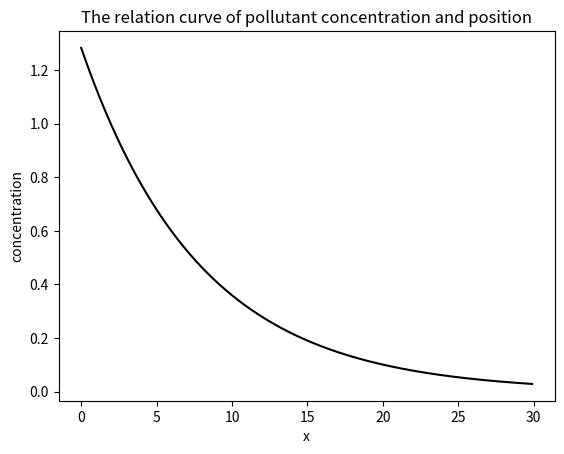

Recreate this plot in Python.
# 可能需要根据实际情况更改的部分和注意事项：
# 1.本代码只考虑了河流污染物处于稳态的情况，水中的污染物分布状况也稳定的
# 2.数据输入部分，要有相应的格式,我们直接才用我们直接才用input的方式
# 3.可视化部分做了一维的
# 4.可视化部分的具体细节根据个人需求而定
################################################

import matplotlib.pyplot as plt
##导入库
import numpy as np

# 部分常量的定义
cz = 30  # 污水中某种污染物的浓度,单位为mg/L
c1 = 0.5  # 河流中某种污染物的本底浓度,单位为mg/L
u = 0.3  # 断面的平均流速,单位为m/s
q = 0.15  # 排入污水的流量,单位为m^3/s
Q = 5.5  # 河流流量,单位为m^3/s
K = 0.2  # 污染物的衰减速度常数,单位为/day
D = 10  # 纵向弥散系数,单位为m^2/s


def unidimensionalCompute(x):
    C = (c1 * Q + cz * q) / (Q + q)
    return C * np.exp(u * x / (2 * D) * (1 - np.sqrt(1 + 4 * K * D / (u * u))))  # 我们解出的位置与污染物浓度方程


def unidimensionalPlot():
    t1 = np.arange(0.0, 30.0, 0.1)  # 设置一个0到30的考察范围
    plt.plot(t1, unidimensionalCompute(t1), 'k')
    plt.title("The relation curve of pollutant concentration and position")
    plt.ylabel("concentration")
    plt.xlabel("x")
    plt.show()


def main():
    unidimensionalPlot()


if __name__ == "__main__":
    main()
